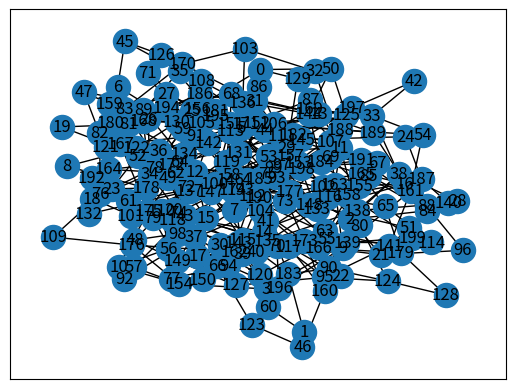

Python code for this plot:
#visualize through adjacency list
import networkx as nx
import matplotlib.pyplot as plt
import numpy as np


#class passenger
class Passenger:
    def __init__(self, passID, pickUp, dropOff):
        self.passID = passID #holds passengerID which uniquely identifies passenger
        self.pickUp = pickUp #pickup which is the node where the person is located to be picked up
        self.dropOff = dropOff #what node the person requests to be dropped off
#class passenger

#class vehicle
class Vehicle:
    def __init__(self, vehicleID, path, currentNode, people, pickUps, dropOffs, totalDistance):
        self.vehicleID = vehicleID #unique vehicle identifier
        self.path = path #current path of vehicle, essentially the route of the current destination of vehicle
        self.currentNode = currentNode #the node the vehicle is currently at
        self.people = people #the passengers that are currently in the vhicle or have been assigned to that vehicle
        self.pickUps = pickUps #list of pickup destination amonst the passenegers assigned to the vehicle
        self.dropOffs = dropOffs #list of dropoff destinations for every person in the car
        self.totalDistance = totalDistance #total distance the car traveled during the simulation, used for statistics and reports
#class vehicle

#this function takes vehicle as an argument and then updates its path to prioritize shortest path pickups and then after all pickups, shortest path dropoffs
def pathPriority(vehicle):
    shortestPath= [None] * nodeCount #initializes path to max
    if len(vehicle.pickUps) != 0: #checks for any pickups first because pickups are prioritized over dropoffs, then picks the shortest path pickup
        for pickUp in vehicle.pickUps:
            path = nx.shortest_path(G, vehicle.currentNode, pickUp)
            if len(shortestPath) > len(path):
                shortestPath= path
        vehicle.path= shortestPath
    elif len(vehicle.dropOffs) != 0: #if all pickups are picked up then shortest path drop off is set to cars path
        for dropOff in vehicle.dropOffs:
            path = nx.shortest_path(G, vehicle.currentNode, dropOff)
            if len(shortestPath) > len(path):
                shortestPath= path
        vehicle.path= shortestPath
#this function takes vehicle as an argument and then updates its path to prioritize shortest path pickups and then after all pickups, shortest path dropoffs

#function will be used to determine when to stop simuilation
def getTotalPeopleInVehicles(vehicles): #returns total passenegers in all vehicles
    totalPeople=0
    for vehicle in vehicles:
        totalPeople += len(vehicle.people)
    return totalPeople
#function will be used to determine when to stop simuilation

#assigns 
def assign(passenger, vehicles):
    shortestPath = [None] * nodeCount
    assignedVehicle = -1
    for vehicle in vehicles:
        path = nx.shortest_path(G, vehicle.currentNode, passenger.pickUp)
        if(len(shortestPath) > len(path) and len(vehicle.people) < 5):
            shortestPath = path
            assignedVehicle = vehicle.vehicleID
            
    for vehicle in vehicles:
        if vehicle.vehicleID == assignedVehicle:
            vehicle.people.append(passenger.passID)
            vehicle.pickUps.append(passenger.pickUp)
            vehicle.dropOffs.append(passenger.dropOff)
            pathPriority(vehicle)
            eta = 6*(len(shortestPath)-1)/60
            print("Vehicle", assignedVehicle, "assigned to", passenger.passID,". ETA:", eta, "minutes.", "Path:", vehicles[assignedVehicle].path, "People:", vehicle.people)
            advanceVehicles(vehicles, passengers)


#checks destinations of passengers after each node advancement to see if there is a pickup or dropoff 
def checkDestinations(vehicle, passengers):
    for passenger in vehicle.people:
        if vehicle.currentNode==passengers[passenger].pickUp: #if there is a pickup for any person on the current node, they are picked up and status changes to -1 for picked up
            passengers[passenger].pickUp=-1
            vehicle.pickUps.remove(vehicle.currentNode)
            print("Vehicle:", vehicle.vehicleID, "picked up passenger", passenger, "at", vehicle.currentNode)
        if vehicle.currentNode==passengers[passenger].dropOff and passengers[passenger].pickUp==-1: # #if there is a drop for any person on the current node and they have a -1 for picked up which indicates they have been pickedf up, they are dropped off
            vehicle.people.remove(passenger)
            vehicle.dropOffs.remove(vehicle.currentNode)
            print("Vehicle:", vehicle.vehicleID, "dropped off passenger", passenger, "at", vehicle.currentNode)
#checks destinations of passengers after each node advancement to see if there is a pickup or dropoff 


#this function advances all busy vehicles, one node at a time to their next node in their cuurrent path
def advanceVehicles(vehicles, passengers):
    for vehicle in vehicles:
        #initial condition to not move vehicles if they dont have a path and any destinations
        if len(vehicle.pickUps) ==0 and len(vehicle.dropOffs) == 0 and len(vehicle.path)==0:
            continue
        
        vehicle.totalDistance+=1 #this increases the total distance by one becuase each busy car will be moving one node up
        if len(vehicle.path)==1:#checks if there is one node leftr in path so that the next destination can be chosen from either pickups or dropoffs of the car
            vehicle.currentNode = vehicle.path[0] #sets current node to the next node in path
            vehicle.path.pop(0)#removes that node to make it empty
            print("Vehicle:", vehicle.vehicleID, "Advanced to", vehicle.currentNode)
            checkDestinations(vehicle, passengers) #checks if there are any people to be dropped or picked
            if len(vehicle.pickUps)>0 or len(vehicle.dropOffs)>0: #if the car still has any dropoffs pickups then path will be updated in the following function, if not then path is emnpty and car waits at current node until next pickup
                pathPriority(vehicle)
        elif len(vehicle.path)>1: # if there is more than one node in path then vehicle just goes to the next node and then pops off that node
            vehicle.currentNode = vehicle.path[0]
            vehicle.path.pop(0)
            print("Vehicle:", vehicle.vehicleID, "Advanced to", vehicle.currentNode) 
            checkDestinations(vehicle, passengers)#checks if there are any people to be dropped or picked
            
        

G = nx.Graph() #uses networkx library to create directed graph

nodeCount = 200 # the number of nodes to randomly generate
passCount = 1200 #number of total passenegers that will submit a request
vehicleCount = 30 #number of vehicles that spawn at node 0(The hub)
passengers = [] #list to hold passenger objects
vehicles = [] #list for vehicles 
connectivity=2 #connectivity average per node
outputFile= "output.txt" #file to output logs to

#opens file to be written to
f = open(outputFile, "w")


print("\n****BEGINNING OF SIMULATION****\n", file=f)


#generates a random graph with a specified connectivity average
for i in range(nodeCount):
    G.add_node(i)
    for j in range(0,connectivity):
        v=np.random.randint(nodeCount)
        while v==i: #makes sure a node doesnt connect to itself
            v=np.random.randint(nodeCount)
        G.add_edge(i,v)
#generates a random graph with a specified connectivity average


#generates vehicles up to n at located at node 0, with all empty pickup and dropoffs
for n in range(0, vehicleCount):
    vehicle = Vehicle(n, [], 0,[],[],[],0)
    vehicles.append(vehicle)
#generates vehicles up to n at located at node 0, with all empty pickup and dropoffs

#generate pickup and dropoff location for each passenger, and outputs where they spawned
for n in range(0, passCount):
    pickUp = np.random.randint(nodeCount)
    dropOff = np.random.randint(nodeCount)
    passID=n
    while pickUp==dropOff:
        dropOff = np.random.randint(nodeCount)
    print("Passenger ", n , " spawned at ", pickUp, " to be dropped off at ", dropOff, file=f)
    passenger=Passenger(passID, pickUp, dropOff)
    passengers.append(passenger)
    assign(passenger, vehicles)
#generate pickup and dropoff location for each passenger, and outputs where they spawned



#this code insures that all people are dropped off, runs until theres no passenegers left on any vehicle
while getTotalPeopleInVehicles(vehicles) != 0:
    advanceVehicles(vehicles, passengers)
    print(getTotalPeopleInVehicles(vehicles), file=f)
#this code insures that all people are dropped off, runs until theres no passenegers left on any vehicle

print("\n****END OF SIMULATION****\n", file=f)



total=0
for vehicle in vehicles:
    print("Vhicle",vehicle.vehicleID,":" ,vehicle.totalDistance, file=f)
    total+=vehicle.totalDistance
print("total:", total)



#draws out the network and visualizes it
nx.draw_networkx(G) 
plt.show() 
#draws out the network and visualizes it
